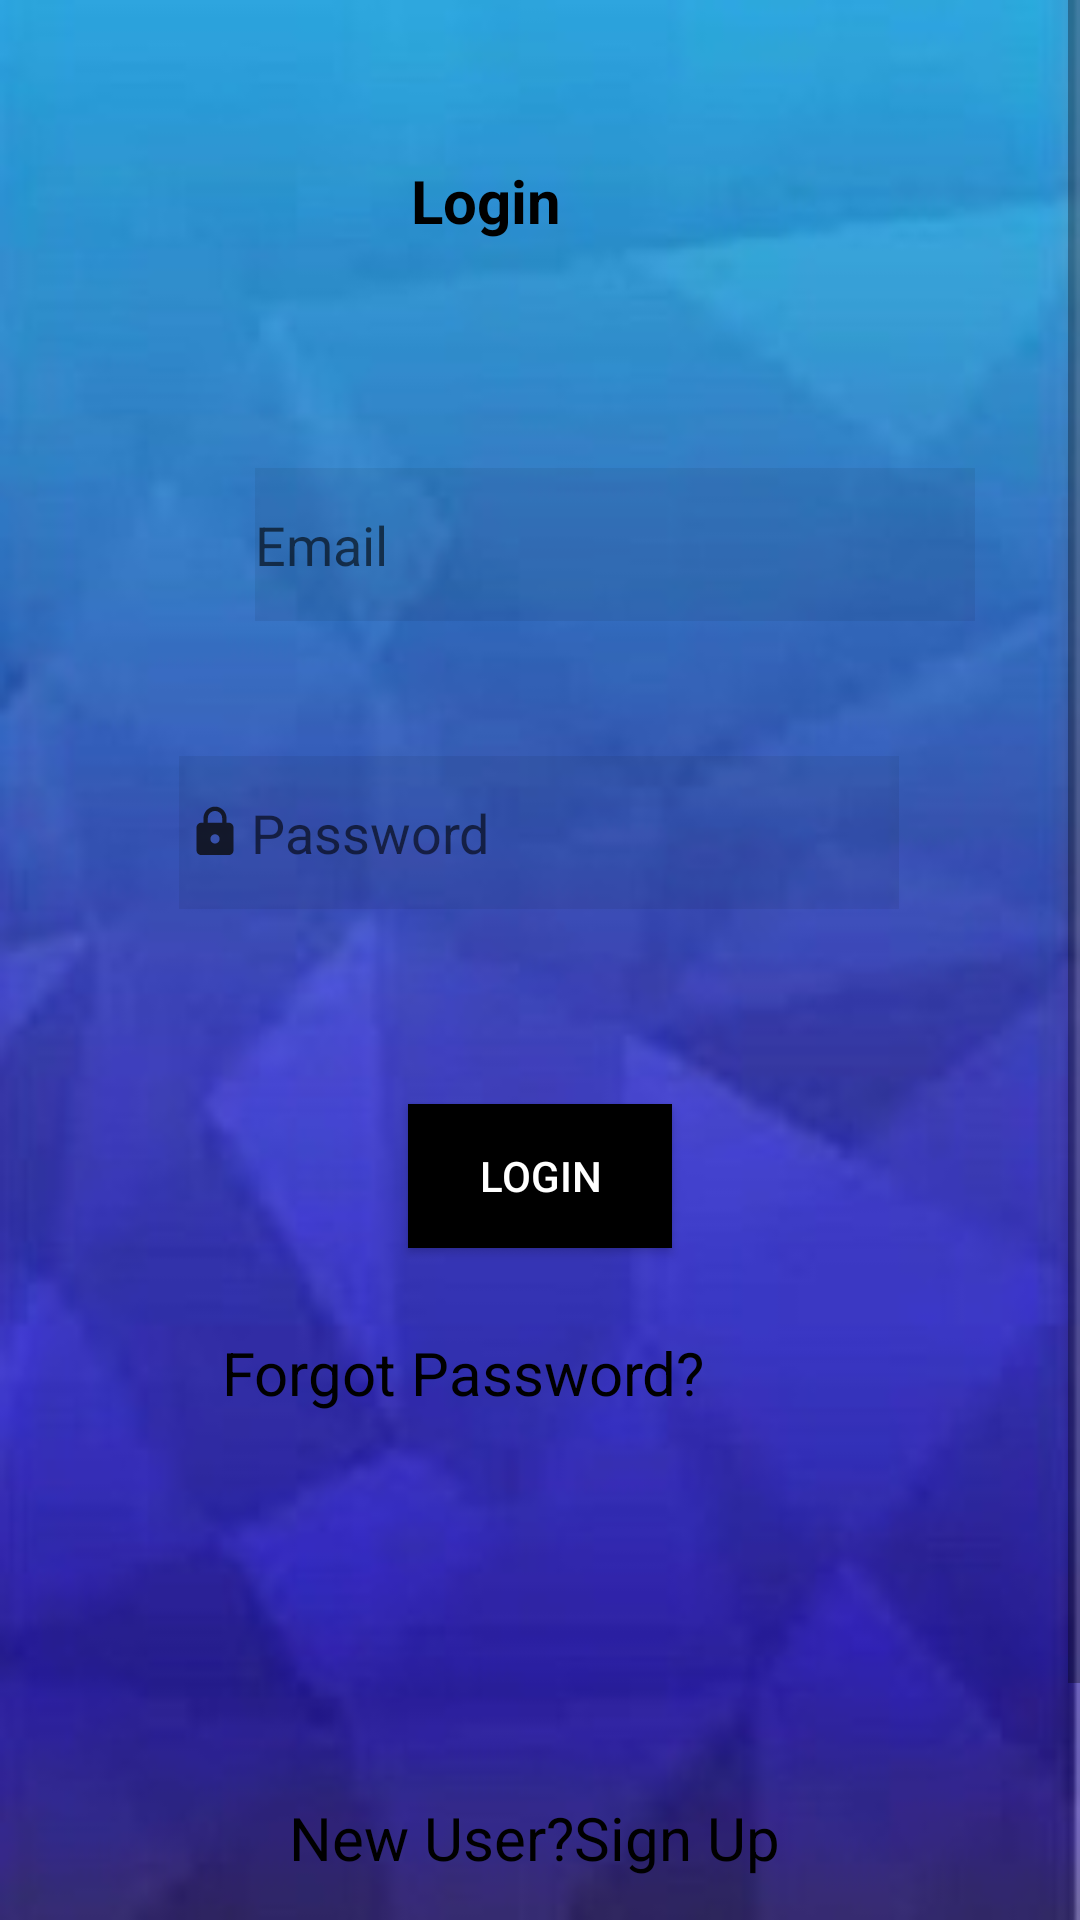

The Android layout XML behind this screen, and the referenced resources:
<!-- AndroidManifest.xml: application theme AppTheme -->
<!-- res/layout/activity_ngologin.xml -->
<?xml version="1.0" encoding="utf-8"?>
<androidx.constraintlayout.widget.ConstraintLayout xmlns:android="http://schemas.android.com/apk/res/android"
    xmlns:app="http://schemas.android.com/apk/res-auto"
    xmlns:tools="http://schemas.android.com/tools"
    android:layout_width="match_parent"
    android:layout_height="match_parent"
    android:background="@drawable/bg1"
    tools:context=".ngologin">
    <ScrollView
        android:layout_width="match_parent"
        android:layout_height="match_parent">
        <androidx.constraintlayout.widget.ConstraintLayout
            android:layout_width="match_parent"
            android:layout_height="match_parent">

    <TextView
        android:id="@+id/textView1"
        android:layout_width="169dp"
        android:layout_height="42dp"
        android:layout_alignParentStart="true"
        android:layout_alignParentLeft="true"
        android:layout_alignParentTop="true"
        android:layout_alignParentEnd="true"
        android:layout_alignParentRight="true"
        android:layout_centerHorizontal="true"
        android:layout_marginStart="103dp"
        android:layout_marginLeft="103dp"
        android:layout_marginTop="46dp"
        android:layout_marginEnd="139dp"
        android:layout_marginRight="139dp"
        android:ems="10"
        android:gravity="center"
        android:text="@string/textview"
        android:textColor="@android:color/black"
        android:textSize="20sp"
        android:textStyle="bold"
        app:layout_constraintEnd_toEndOf="parent"
        app:layout_constraintStart_toStartOf="parent"
        app:layout_constraintTop_toTopOf="parent" />

    <EditText
        android:id="@+id/edittexteno"
        android:layout_width="240dp"
        android:layout_height="51dp"
        android:layout_below="@id/textView1"
        android:layout_alignParentEnd="true"
        android:layout_alignParentRight="true"
        android:layout_centerHorizontal="true"
        android:layout_marginStart="85dp"

        android:layout_marginLeft="85dp"
        android:layout_marginTop="68dp"
        android:layout_marginEnd="86dp"
        android:layout_marginRight="86dp"
        android:background="#11000000"
        android:drawableLeft="@drawable/ic_action_mail"
        android:hint="Email"
        android:inputType="textEmailAddress"
        app:layout_constraintEnd_toEndOf="parent"
        app:layout_constraintHorizontal_bias="0.0"
        app:layout_constraintStart_toStartOf="parent"
        app:layout_constraintTop_toBottomOf="@+id/textView1" />

    <EditText
        android:id="@+id/edittextnpw"
        android:layout_width="240dp"
        android:layout_height="51dp"
        android:layout_below="@id/edittexteno"
        android:layout_alignParentEnd="true"
        android:layout_alignParentRight="true"
        android:layout_centerHorizontal="true"
        android:layout_marginStart="85dp"
        android:layout_marginLeft="85dp"
        android:layout_marginTop="45dp"
        android:layout_marginEnd="86dp"
        android:layout_marginRight="86dp"
        android:background="#11000000"
        android:drawableLeft="@drawable/ic_action_pass"
        android:hint="Password"
        android:inputType="textPassword"
        app:layout_constraintEnd_toEndOf="parent"
        app:layout_constraintStart_toStartOf="parent"
        app:layout_constraintTop_toBottomOf="@+id/edittexteno" />

    <Button
        android:id="@+id/loginButtonngo"
        android:layout_width="wrap_content"
        android:layout_height="wrap_content"
        android:layout_below="@id/edittextnpw"
        android:layout_centerInParent="true"
        android:layout_marginStart="162dp"
        android:layout_marginLeft="162dp"
        android:layout_marginTop="65dp"
        android:layout_marginEnd="162dp"
        android:layout_marginRight="162dp"
        android:background="@android:color/black"
        android:text="login"
        android:textColor="@android:color/white"
        app:layout_constraintEnd_toEndOf="parent"
        app:layout_constraintStart_toStartOf="parent"
        app:layout_constraintTop_toBottomOf="@+id/edittextnpw" />

    <TextView
        android:id="@+id/forgotPasswordngo"
        android:layout_width="176dp"
        android:layout_height="wrap_content"
        android:layout_below="@id/loginButtonngo"
        android:layout_alignParentEnd="true"
        android:layout_alignParentRight="true"
        android:layout_centerHorizontal="true"
        android:layout_marginTop="28dp"
        android:layout_marginEnd="118dp"
        android:layout_marginRight="118dp"
        android:gravity="center"
        android:text="Forgot Password?"
        android:textColor="@android:color/black"
        android:textSize="20dp"
        app:layout_constraintEnd_toEndOf="parent"
        app:layout_constraintTop_toBottomOf="@+id/loginButtonngo" />

    <TextView
        android:id="@+id/signupngo"
        android:layout_width="275dp"
        android:layout_height="59dp"
        android:layout_below="@id/forgotPasswordngo"
        android:layout_alignParentEnd="true"
        android:layout_alignParentRight="true"
        android:layout_centerHorizontal="true"
        android:layout_marginStart="68dp"
        android:layout_marginLeft="68dp"
        android:layout_marginTop="112dp"
        android:layout_marginEnd="72dp"
        android:layout_marginRight="72dp"
        android:layout_marginBottom="88dp"
        android:gravity="center"
        android:text="New User?Sign Up"
        android:textColor="@android:color/black"
        android:textSize="20dp"
        app:layout_constraintBottom_toBottomOf="parent"
        app:layout_constraintEnd_toEndOf="parent"
        app:layout_constraintStart_toStartOf="parent"
        app:layout_constraintTop_toBottomOf="@+id/forgotPasswordngo" />
        </androidx.constraintlayout.widget.ConstraintLayout>
    </ScrollView>


</androidx.constraintlayout.widget.ConstraintLayout>
<!-- resources referenced by this layout -->
<resources>
  <!-- drawable bg1: jpg bitmap (drawable-v24, 29516 bytes) -->
  <!-- drawable ic_action_pass (drawable-anydpi) -->
  <vector xmlns:android="http://schemas.android.com/apk/res/android"
      android:width="24dp"
      android:height="24dp"
      android:viewportWidth="31.2"
      android:viewportHeight="31.2"
      android:tint="#0A0A0A"
      android:alpha="0.8">
    <group android:translateX="3.6"
        android:translateY="3.6">
        <path
            android:fillColor="#FF000000"
            android:pathData="M18,8h-1L17,6c0,-2.76 -2.24,-5 -5,-5S7,3.24 7,6v2L6,8c-1.1,0 -2,0.9 -2,2v10c0,1.1 0.9,2 2,2h12c1.1,0 2,-0.9 2,-2L20,10c0,-1.1 -0.9,-2 -2,-2zM12,17c-1.1,0 -2,-0.9 -2,-2s0.9,-2 2,-2 2,0.9 2,2 -0.9,2 -2,2zM15.1,8L8.9,8L8.9,6c0,-1.71 1.39,-3.1 3.1,-3.1 1.71,0 3.1,1.39 3.1,3.1v2z"/>
    </group>
  </vector>
  <string name="textview">Login</string>
  <style name="AppTheme" parent="Theme.AppCompat.Light.DarkActionBar">
          
          <item name="colorPrimary">@color/colorPrimary</item>
          <item name="colorPrimaryDark">@color/colorPrimaryDark</item>
          <item name="colorAccent">@color/colorAccent</item>
          <item name="actionBarItemBackground">@android:color/transparent</item>
  
      </style>
  <color name="colorPrimary">#6200EE</color>
  <color name="colorPrimaryDark">#3700B3</color>
  <color name="colorAccent">#d40871</color>
</resources>
